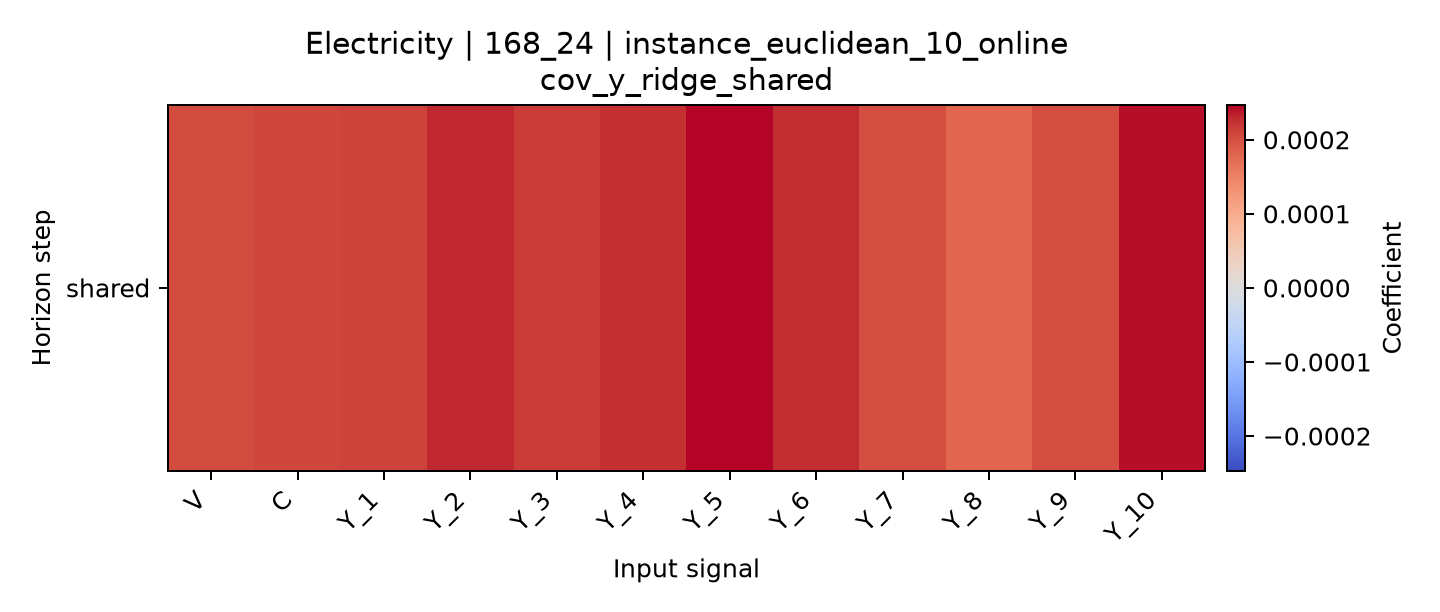

The table this chart was drawn from, first rows:
horizon, V, C, Y_1, Y_2, Y_3, Y_4, Y_5, Y_6, Y_7, Y_8, Y_9, Y_10
shared, 0.0002037, 0.000207, 0.0002113, 0.0002299, 0.000216, 0.0002252, 0.0002469, 0.0002275, 0.0002019, 0.0001792, 0.0002025, 0.0002415
